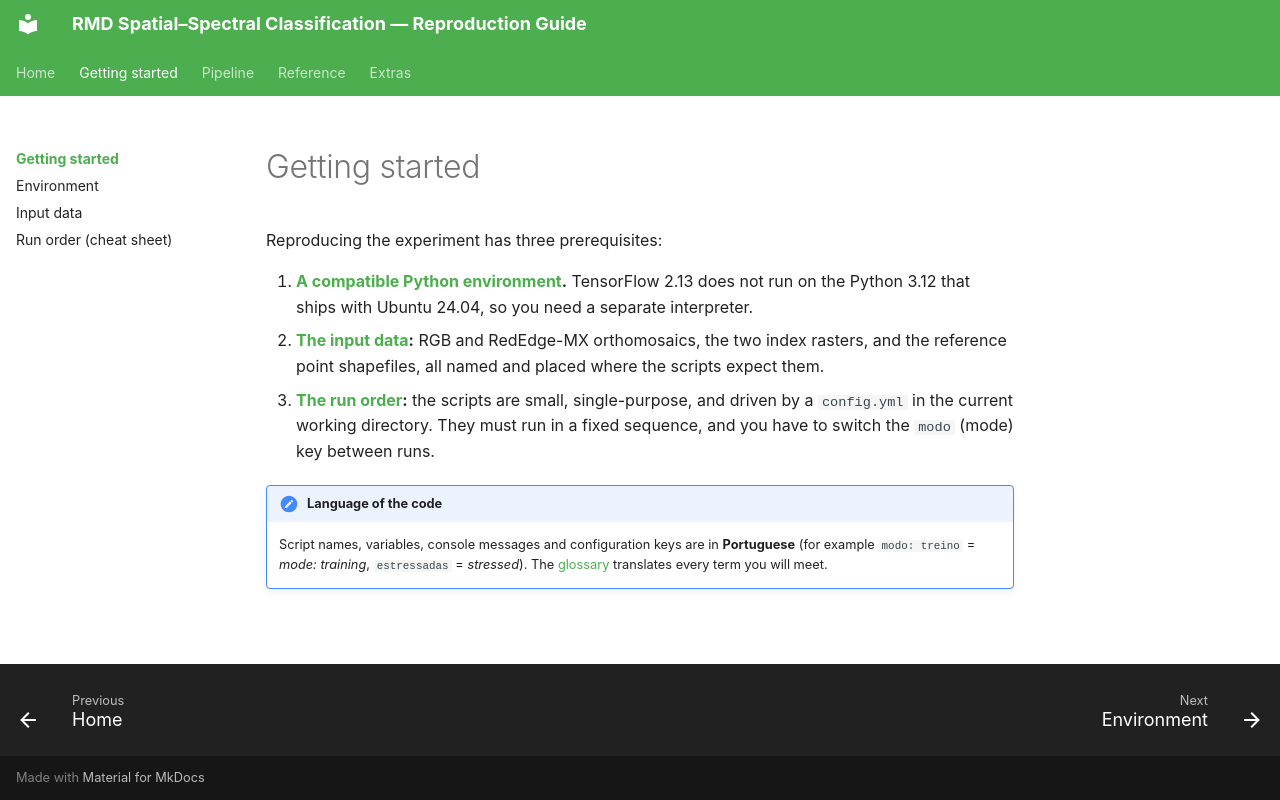

repository: RichterV/doc_artigo_yolo · page: getting-started/index.html · generator: mkdocs

# Getting started

Reproducing the experiment has three prerequisites:

1. **[A compatible Python environment](environment.md).** TensorFlow 2.13 does not run on the Python 3.12 that ships with Ubuntu 24.04, so you need a separate interpreter.
2. **[The input data](data.md):** RGB and RedEdge-MX orthomosaics, the two index rasters, and the reference point shapefiles, all named and placed where the scripts expect them.
3. **[The run order](run-order.md):** the scripts are small, single-purpose, and driven by a `config.yml` in the current working directory. They must run in a fixed sequence, and you have to switch the `modo` (mode) key between runs.

!!! note "Language of the code"
    Script names, variables, console messages and configuration keys are in **Portuguese** (for example `modo: treino` = *mode: training*, `estressadas` = *stressed*). The [glossary](../reference/glossary.md) translates every term you will meet.
